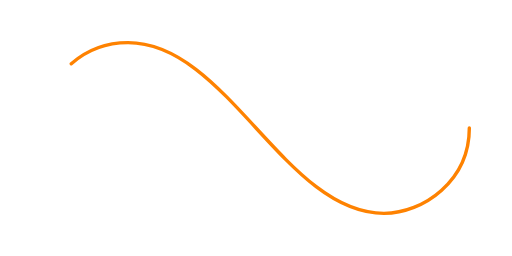
t = 0.00 s
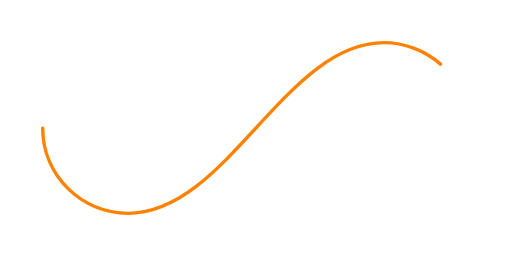
t = 2.25 s
t = 4.50 s: frame unchanged from t = 0.00 s, image omitted
t = 6.75 s: frame unchanged from t = 2.25 s, image omitted

The animated SVG that drew these frames (rendered in a browser with its animation timeline set to each time). Animation: 1 SMIL element (animate=1); one cycle of 9.00 s, repeats indefinitely.

﻿<svg xmlns='http://www.w3.org/2000/svg' viewBox='0 0 300 150'><path fill='none' stroke='#FE8201' stroke-width='2' stroke-linecap='round' stroke-dasharray='300 385' stroke-dashoffset='0' d='M275 75c0 31-27 50-50 50-58 0-92-100-150-100-28 0-50 22-50 50s23 50 50 50c58 0 92-100 150-100 24 0 50 19 50 50Z'><animate attributeName='stroke-dashoffset' calcMode='spline' dur='9' values='685;-685' keySplines='0 0 1 1' repeatCount='indefinite'></animate></path></svg>